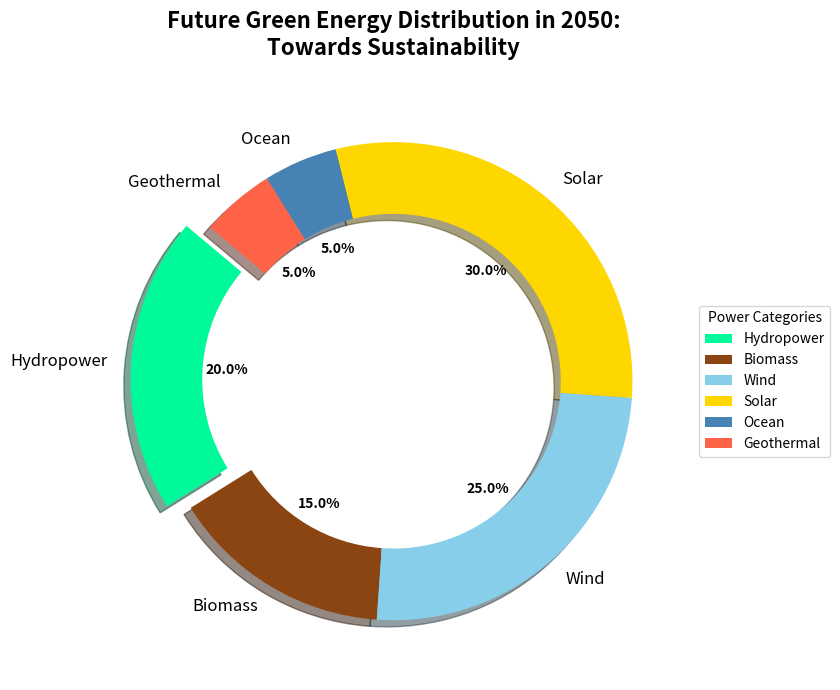

Reproduce this figure in Python.
import matplotlib.pyplot as plt

energy_sources = ['Hydropower', 'Biomass', 'Wind', 'Solar', 'Ocean', 'Geothermal']
energy_share = [20, 15, 25, 30, 5, 5]
colors = ['#00FA9A', '#8B4513', '#87CEEB', '#FFD700', '#4682B4', '#FF6347']
explode = (0.1, 0, 0, 0, 0, 0)

fig, ax = plt.subplots(figsize=(10, 7))
wedges, texts, autotexts = ax.pie(
    energy_share, labels=energy_sources, autopct='%1.1f%%',
    startangle=140, colors=colors, explode=explode, shadow=True,
    textprops=dict(color='black'), wedgeprops=dict(width=0.3)
)

plt.setp(autotexts, size=10, weight="bold")
plt.setp(texts, size=12)

ax.set_title(
    "Future Green Energy Distribution in 2050:\nTowards Sustainability", 
    fontsize=16, fontweight='bold', pad=20
)
ax.legend(
    wedges, energy_sources, title="Power Categories", loc="center left", 
    bbox_to_anchor=(1, 0, 0.5, 1)
)

plt.tight_layout()
plt.show()
